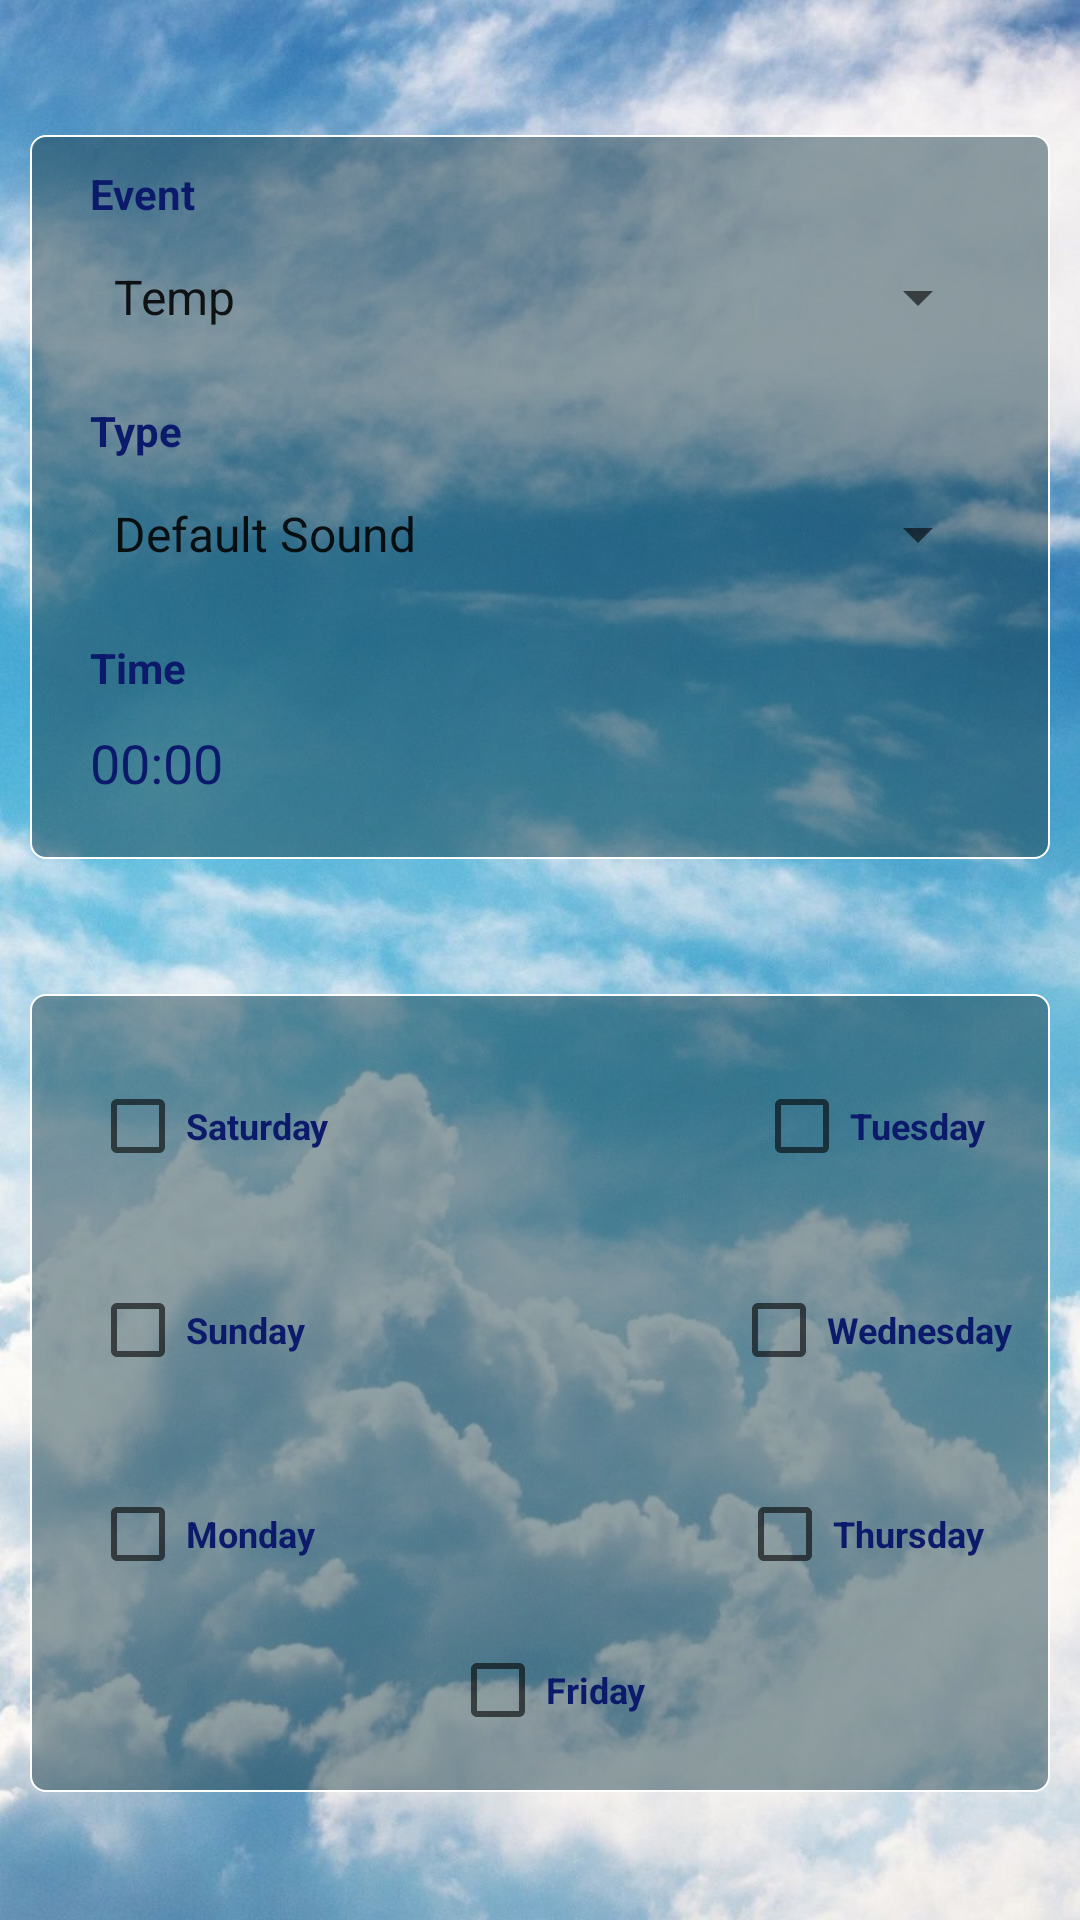

This screen was rendered from an Android layout file. Write that file and the resources it references.
<!-- AndroidManifest.xml: application theme Theme.KotlinApplication -->
<!-- res/layout/activity_add_alert.xml -->
<?xml version="1.0" encoding="utf-8"?>
<androidx.constraintlayout.widget.ConstraintLayout xmlns:android="http://schemas.android.com/apk/res/android"
    xmlns:app="http://schemas.android.com/apk/res-auto"
    xmlns:tools="http://schemas.android.com/tools"
    android:layout_width="match_parent"
    android:layout_height="match_parent"
    android:background="@drawable/bacground2"
    tools:context=".view.Alert.AddAlert">


    <androidx.constraintlayout.widget.ConstraintLayout
        android:id="@+id/constraintLayout4"
        android:layout_width="match_parent"
        android:layout_height="wrap_content"
        android:layout_marginStart="10dp"
        android:layout_marginTop="45dp"
        android:layout_marginEnd="10dp"
        android:background="@drawable/cardview_border"
        app:layout_constraintEnd_toEndOf="parent"
        app:layout_constraintHorizontal_bias="0.0"
        app:layout_constraintStart_toStartOf="parent"
        app:layout_constraintTop_toBottomOf="@+id/constraintLayout3">

        <CheckBox
            android:id="@+id/friday"
            android:layout_width="0dp"
            android:layout_height="wrap_content"
            android:layout_marginStart="45dp"
            android:layout_marginTop="4dp"
            android:layout_marginBottom="10dp"
            android:text="@string/friday"
            android:textColor="#0B1A6A"
            android:textSize="12sp"
            android:textStyle="bold"
            app:layout_constraintBottom_toBottomOf="parent"
            app:layout_constraintStart_toEndOf="@+id/monday"
            app:layout_constraintTop_toBottomOf="@+id/thursday"
            app:layout_constraintVertical_bias="0.0" />

        <CheckBox
            android:id="@+id/thursday"
            android:layout_width="wrap_content"
            android:layout_height="wrap_content"
            android:layout_marginTop="20dp"
            android:layout_marginEnd="20dp"
            android:text="@string/thursday"
            android:textColor="#0B1A6A"
            android:textSize="12sp"
            android:textStyle="bold"
            app:layout_constraintBottom_toBottomOf="@+id/monday"
            app:layout_constraintEnd_toEndOf="parent"
            app:layout_constraintStart_toStartOf="@+id/wednesday"
            app:layout_constraintTop_toBottomOf="@+id/wednesday" />

        <CheckBox
            android:id="@+id/saturday"
            android:layout_width="wrap_content"
            android:layout_height="wrap_content"
            android:layout_marginStart="20dp"
            android:layout_marginTop="20dp"
            android:text="@string/saturday"
            android:textColor="#0B1A6A"
            android:textSize="12sp"
            android:textStyle="bold"
            app:layout_constraintStart_toStartOf="parent"
            app:layout_constraintTop_toTopOf="parent" />

        <CheckBox
            android:id="@+id/sunday"
            android:layout_width="wrap_content"
            android:layout_height="wrap_content"
            android:layout_marginTop="20dp"
            android:text="@string/sunday"
            android:textColor="#0B1A6A"
            android:textSize="12sp"
            android:textStyle="bold"
            app:layout_constraintStart_toStartOf="@+id/saturday"
            app:layout_constraintTop_toBottomOf="@+id/saturday" />

        <CheckBox
            android:id="@+id/monday"
            android:layout_width="wrap_content"
            android:layout_height="wrap_content"
            android:layout_marginTop="20dp"
            android:text="@string/monday"
            android:textColor="#0B1A6A"
            android:textSize="12sp"
            android:textStyle="bold"
            app:layout_constraintStart_toStartOf="@+id/sunday"
            app:layout_constraintTop_toBottomOf="@+id/sunday" />

        <CheckBox
            android:id="@+id/tuesday"
            android:layout_width="wrap_content"
            android:layout_height="wrap_content"
            android:layout_marginStart="140dp"
            android:layout_marginEnd="20dp"
            android:text="@string/tuesday"
            android:textColor="#0B1A6A"
            android:textSize="12sp"
            android:textStyle="bold"
            app:layout_constraintEnd_toEndOf="parent"
            app:layout_constraintStart_toEndOf="@+id/saturday"
            app:layout_constraintTop_toTopOf="@+id/saturday" />

        <CheckBox
            android:id="@+id/wednesday"
            android:layout_width="wrap_content"
            android:layout_height="wrap_content"
            android:layout_marginTop="20dp"
            android:layout_marginEnd="20dp"
            android:text="@string/wednesday"
            android:textColor="#0B1A6A"
            android:textSize="12sp"
            android:textStyle="bold"
            app:layout_constraintBottom_toBottomOf="@+id/sunday"
            app:layout_constraintEnd_toEndOf="parent"
            app:layout_constraintStart_toStartOf="@+id/tuesday"
            app:layout_constraintTop_toBottomOf="@+id/tuesday" />

    </androidx.constraintlayout.widget.ConstraintLayout>

    <androidx.constraintlayout.widget.ConstraintLayout
        android:id="@+id/constraintLayout3"
        android:layout_width="match_parent"
        android:layout_height="wrap_content"
        android:layout_marginStart="10dp"
        android:layout_marginTop="45dp"
        android:layout_marginEnd="10dp"
        android:background="@drawable/cardview_border"
        app:layout_constraintEnd_toEndOf="parent"
        app:layout_constraintHorizontal_bias="1.0"
        app:layout_constraintStart_toStartOf="parent"
        app:layout_constraintTop_toTopOf="parent">

        <TextView
            android:id="@+id/textView"
            android:layout_width="wrap_content"
            android:layout_height="wrap_content"
            android:layout_marginStart="20dp"
            android:layout_marginTop="10dp"
            android:text="@string/alertEventHint"
            android:textColor="#0B1A6A"
            android:textStyle="bold"
            app:layout_constraintStart_toStartOf="parent"
            app:layout_constraintTop_toTopOf="parent" />

        <Spinner
            android:id="@+id/alertEventSpinner"
            android:layout_width="0dp"
            android:layout_height="30dp"
            android:layout_marginTop="10dp"
            android:layout_marginEnd="20dp"
            android:entries="@array/alertEvent"
            app:layout_constraintEnd_toEndOf="parent"
            app:layout_constraintStart_toStartOf="@+id/textView"
            app:layout_constraintTop_toBottomOf="@+id/textView" />

        <TextView
            android:id="@+id/textView2"
            android:layout_width="wrap_content"
            android:layout_height="wrap_content"
            android:layout_marginTop="20dp"
            android:text="@string/alertType"
            android:textColor="#0B1A6A"
            android:textStyle="bold"
            app:layout_constraintStart_toStartOf="@+id/textView"
            app:layout_constraintTop_toBottomOf="@+id/alertEventSpinner" />

        <Spinner
            android:id="@+id/alertTypeSpinner"
            android:layout_width="0dp"
            android:layout_height="30dp"
            android:layout_marginTop="10dp"
            android:layout_marginEnd="20dp"
            android:entries="@array/alertType"
            app:layout_constraintEnd_toEndOf="parent"
            app:layout_constraintHorizontal_bias="1.0"
            app:layout_constraintStart_toStartOf="@+id/textView2"
            app:layout_constraintTop_toBottomOf="@+id/textView2" />

        <TextView
            android:id="@+id/textView4"
            android:layout_width="wrap_content"
            android:layout_height="wrap_content"
            android:layout_marginTop="20dp"
            android:text="@string/alertTimeLbl"
            android:textColor="#0B1A6A"
            android:textStyle="bold"
            app:layout_constraintStart_toStartOf="@+id/textView2"
            app:layout_constraintTop_toBottomOf="@+id/alertTypeSpinner" />

        <TextView
            android:id="@+id/timeLbl"
            android:layout_width="0dp"
            android:layout_height="wrap_content"
            android:layout_marginTop="10dp"
            android:layout_marginBottom="20dp"
            android:text="00:00"
            android:textAlignment="center"
            android:textColor="#0B1A6A"
            android:textSize="18sp"
            app:layout_constraintBottom_toBottomOf="parent"
            app:layout_constraintStart_toStartOf="@+id/textView4"
            app:layout_constraintTop_toBottomOf="@+id/textView4" />
    </androidx.constraintlayout.widget.ConstraintLayout>

    <Button
        android:id="@+id/addBtn"
        android:layout_width="wrap_content"
        android:layout_height="wrap_content"
        android:layout_marginTop="45dp"
        android:text="@string/addBtn"
        app:backgroundTint="#0B1A6A"
        app:layout_constraintEnd_toEndOf="parent"
        app:layout_constraintHorizontal_bias="0.461"
        app:layout_constraintStart_toStartOf="parent"
        app:layout_constraintTop_toBottomOf="@+id/constraintLayout4" />


</androidx.constraintlayout.widget.ConstraintLayout>
<!-- resources referenced by this layout -->
<resources>
  <string-array name="alertEvent">
          <item>Temp</item>
          <item>Wind</item>
          <item>Clouds</item>
          <item>Gale-force gusts</item>
      </string-array>
  <string-array name="alertType">
          <item>Default Sound</item>
          <item>Notification</item>
      </string-array>
  <!-- drawable bacground2: jpg bitmap (drawable, 121475 bytes) -->
  <!-- drawable cardview_border (drawable) -->
  <?xml version="1.0" encoding="utf-8"?>
  <shape xmlns:android="http://schemas.android.com/apk/res/android"
      android:shape="rectangle">
      <solid android:color="#7A183C45"/>
      <corners android:radius="5dp" />
      <stroke android:width="2px" android:color="#ffffff" />
  </shape>
  <string name="addBtn">Add Alert</string>
  <string name="alertEventHint">Event</string>
  <string name="alertTimeLbl">Time</string>
  <string name="alertType">Type</string>
  <string name="friday">Friday</string>
  <string name="monday">Monday</string>
  <string name="saturday">Saturday</string>
  <string name="sunday">Sunday</string>
  <string name="thursday">Thursday</string>
  <string name="tuesday">Tuesday</string>
  <string name="wednesday">Wednesday</string>
  <style name="Theme.KotlinApplication" parent="Theme.MaterialComponents.DayNight.NoActionBar">
          <item name="windowActionBar">false</item>
          <item name="windowNoTitle">true</item>
          
          <item name="colorPrimary">@color/purple_500</item>
          <item name="colorPrimaryVariant">@color/purple_700</item>
          <item name="colorOnPrimary">@color/white</item>
          
          <item name="colorSecondary">@color/teal_200</item>
          <item name="colorSecondaryVariant">@color/teal_700</item>
          <item name="colorOnSecondary">@color/black</item>
          
          <item name="android:statusBarColor" tools:targetApi="l">?attr/colorPrimaryVariant</item>
          
      </style>
  <color name="purple_500">#FF6200EE</color>
  <color name="purple_700">#FF3700B3</color>
  <color name="white">#FFFFFFFF</color>
  <color name="teal_200">#000000</color>
  <color name="teal_700">#0B1A6A</color>
  <color name="black">#0B1A6A</color>
</resources>
